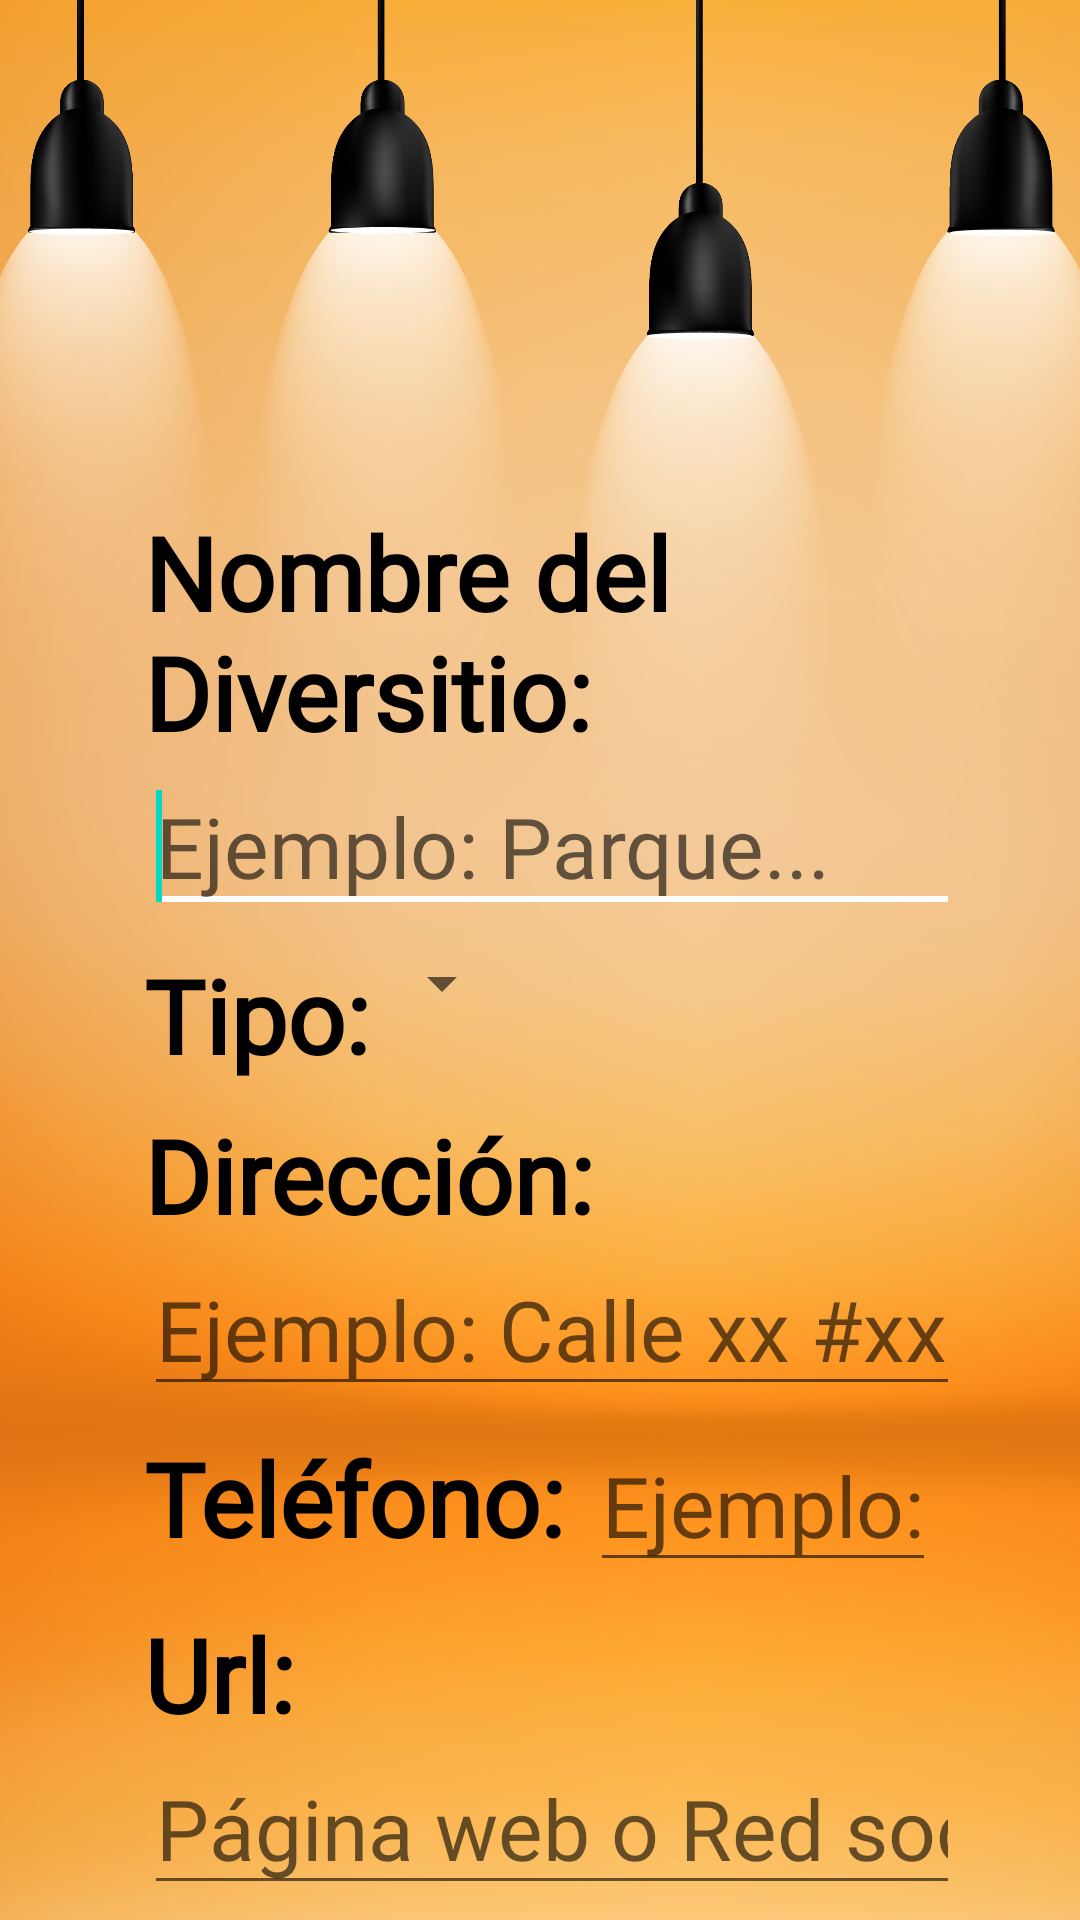

Here is an Android app screen rendered from its layout file. Give the layout XML and the strings, colors and styles it references.
<!-- AndroidManifest.xml: application theme Theme.Diversitios -->
<!-- res/layout/edicion_lugar.xml -->
<?xml version="1.0" encoding="utf-8"?>
<androidx.core.widget.NestedScrollView xmlns:android="http://schemas.android.com/apk/res/android"
    xmlns:app="http://schemas.android.com/apk/res-auto"
    android:layout_width="match_parent"
    android:layout_height="match_parent"
    android:background="@drawable/yellowfondo"
    app:layout_behavior="@string/appbar_scrolling_view_behavior">

    <androidx.constraintlayout.widget.ConstraintLayout
        android:id="@+id/relativeLayout"
        android:layout_width="match_parent"
        android:layout_height="match_parent"
        android:paddingLeft="40dp"
        android:paddingTop="160dp"
        android:paddingRight="40dp">

        <TextView
            android:id="@+id/t_nombre"
            android:layout_width="wrap_content"
            android:layout_height="wrap_content"
            android:layout_marginStart="8dp"
            android:layout_marginTop="8dp"
            android:fontFamily="@font/lettersforlearnersdots"
            android:text="@string/nombre"
            android:textAppearance="?android:attr/textAppearanceMedium"
            android:textColor="#000000"
            android:textFontWeight="700"
            android:textSize="34sp"
            app:layout_constraintStart_toStartOf="parent"
            app:layout_constraintTop_toTopOf="parent" />

        <EditText
            android:id="@+id/nombre"
            android:layout_width="match_parent"
            android:layout_height="wrap_content"
            android:layout_marginStart="8dp"
            android:backgroundTint="#FFFFFF"
            android:fontFamily="@font/lettersforlearnersdots"
            android:hint="@string/ejemplonombre"
            android:textSize="28dp"
            app:layout_constraintStart_toStartOf="parent"
            app:layout_constraintTop_toBottomOf="@id/t_nombre">

            <requestFocus />
        </EditText>

        <TextView
            android:id="@+id/t_tipo"
            android:layout_width="wrap_content"
            android:layout_height="wrap_content"
            android:layout_marginStart="8dp"
            android:layout_marginTop="8dp"
            android:fontFamily="@font/lettersforlearnersdots"
            android:text="@string/tipo_lugar"
            android:textAppearance="?android:attr/textAppearanceMedium"
            android:textColor="#000000"
            android:textFontWeight="700"
            android:textSize="34sp"
            app:layout_constraintStart_toStartOf="parent"
            app:layout_constraintTop_toBottomOf="@id/nombre" />

        <Spinner
            android:id="@+id/tipo"
            android:layout_width="wrap_content"
            android:layout_height="wrap_content"
            app:layout_constraintLeft_toRightOf="@id/t_tipo"
            app:layout_constraintTop_toTopOf="@id/t_tipo" />

        <TextView
            android:id="@+id/t_direccion"
            android:layout_width="wrap_content"
            android:layout_height="wrap_content"
            android:layout_marginStart="8dp"
            android:layout_marginTop="8dp"
            android:fontFamily="@font/lettersforlearnersdots"
            android:text="@string/direccion"
            android:textAppearance="?android:attr/textAppearanceMedium"
            android:textColor="#000000"
            android:textFontWeight="700"
            android:textSize="34sp"
            app:layout_constraintStart_toStartOf="parent"
            app:layout_constraintTop_toBottomOf="@id/t_tipo" />

        <EditText
            android:id="@+id/direccion"
            android:layout_width="match_parent"
            android:layout_height="wrap_content"
            android:layout_marginStart="8dp"
            android:fontFamily="@font/lettersforlearnersdots"
            android:hint="@string/direccion_ejemplo"
            android:inputType="textPostalAddress"
            android:textSize="28dp"
            app:layout_constraintStart_toStartOf="parent"
            app:layout_constraintTop_toBottomOf="@id/t_direccion" />

        <TextView
            android:id="@+id/t_telefono"
            android:layout_width="wrap_content"
            android:layout_height="wrap_content"
            android:layout_marginStart="8dp"
            android:layout_marginTop="8dp"
            android:fontFamily="@font/lettersforlearnersdots"
            android:text="@string/telefono"
            android:textAppearance="?android:attr/textAppearanceMedium"
            android:textColor="#000000"
            android:textFontWeight="700"
            android:textSize="34sp"
            app:layout_constraintStart_toStartOf="parent"
            app:layout_constraintTop_toBottomOf="@id/direccion" />

        <EditText
            android:id="@+id/telefono"
            android:layout_width="0dp"
            android:layout_height="wrap_content"
            android:layout_marginStart="8dp"
            android:layout_marginEnd="8dp"
            android:fontFamily="@font/lettersforlearnersdots"
            android:hint="@string/tel_contacto"
            android:inputType="phone"
            android:textSize="28dp"
            app:layout_constraintBaseline_toBaselineOf="@+id/t_telefono"
            app:layout_constraintEnd_toEndOf="parent"
            app:layout_constraintLeft_toRightOf="@id/t_telefono"
            app:layout_constraintStart_toEndOf="@+id/t_telefono" />

        <TextView
            android:id="@+id/t_url"
            android:layout_width="wrap_content"
            android:layout_height="wrap_content"
            android:layout_marginStart="8dp"
            android:layout_marginTop="8dp"
            android:fontFamily="@font/lettersforlearnersdots"
            android:text="@string/url"
            android:textAppearance="?android:attr/textAppearanceMedium"
            android:textColor="#000000"
            android:textFontWeight="700"
            android:textSize="34sp"
            app:layout_constraintStart_toStartOf="parent"
            app:layout_constraintTop_toBottomOf="@id/telefono" />

        <EditText
            android:id="@+id/url"
            android:layout_width="match_parent"
            android:layout_height="wrap_content"
            android:layout_marginStart="8dp"
            android:fontFamily="@font/lettersforlearnersdots"
            android:hint="@string/web"
            android:inputType="textUri"
            android:textSize="28dp"
            app:layout_constraintStart_toStartOf="parent"
            app:layout_constraintTop_toBottomOf="@id/t_url" />

        <TextView
            android:id="@+id/t_comentario"
            android:layout_width="wrap_content"
            android:layout_height="wrap_content"
            android:layout_marginStart="8dp"
            android:layout_marginTop="8dp"
            android:fontFamily="@font/lettersforlearnersdots"
            android:text="@string/comentario"
            android:textAppearance="?android:attr/textAppearanceMedium"
            android:textColor="#000000"
            android:textFontWeight="700"
            android:textSize="34sp"
            app:layout_constraintStart_toStartOf="parent"
            app:layout_constraintTop_toBottomOf="@id/url" />

        <EditText
            android:id="@+id/comentario"
            android:layout_width="match_parent"
            android:layout_height="wrap_content"
            android:layout_marginStart="8dp"
            android:fontFamily="@font/lettersforlearnersdots"
            android:hint="@string/notas"
            android:inputType="textMultiLine"
            android:textSize="28dp"
            app:layout_constraintStart_toStartOf="parent"
            app:layout_constraintTop_toBottomOf="@id/t_comentario" />


    </androidx.constraintlayout.widget.ConstraintLayout>

</androidx.core.widget.NestedScrollView>
<!-- resources referenced by this layout -->
<resources>
  <!-- drawable yellowfondo: jpg bitmap (drawable, 319762 bytes) -->
  <string name="comentario" translatable="false">Comentario</string>
  <string name="direccion" translatable="false">Dirección:</string>
  <string name="direccion_ejemplo" translatable="false">Ejemplo: Calle xx #xx-xx,ciudad</string>
  <string name="ejemplonombre" translatable="false">Ejemplo: Parque...</string>
  <string name="nombre">Nombre del Diversitio:</string>
  <string name="notas" translatable="false">¿Que fue los que mas te gusto del Diversitio?</string>
  <string name="tel_contacto" translatable="false">Ejemplo: 3xx xxx xxxx</string>
  <string name="telefono" translatable="false">Teléfono:</string>
  <string name="tipo_lugar" translatable="false">Tipo:</string>
  <string name="url" translatable="false">Url:</string>
  <string name="web" translatable="false">Página web o Red social</string>
  <style name="Theme.Diversitios" parent="Theme.MaterialComponents.DayNight.DarkActionBar">
          
          <item name="colorPrimary">@color/purple_500</item>
          <item name="colorPrimaryVariant">@color/purple_700</item>
          <item name="colorOnPrimary">@color/white</item>
          
          <item name="colorSecondary">@color/teal_200</item>
          <item name="colorSecondaryVariant">@color/teal_700</item>
          <item name="colorOnSecondary">@color/black</item>
          
          <item name="android:statusBarColor" tools:targetApi="l">?attr/colorPrimaryVariant</item>
          
      </style>
  <color name="purple_500">#FF9100</color>
  <color name="purple_700">#B36B1D</color>
  <color name="white">#FFFFFFFF</color>
  <color name="teal_200">#FF03DAC5</color>
  <color name="teal_700">#FF018786</color>
  <color name="black">#FF000000</color>
</resources>
